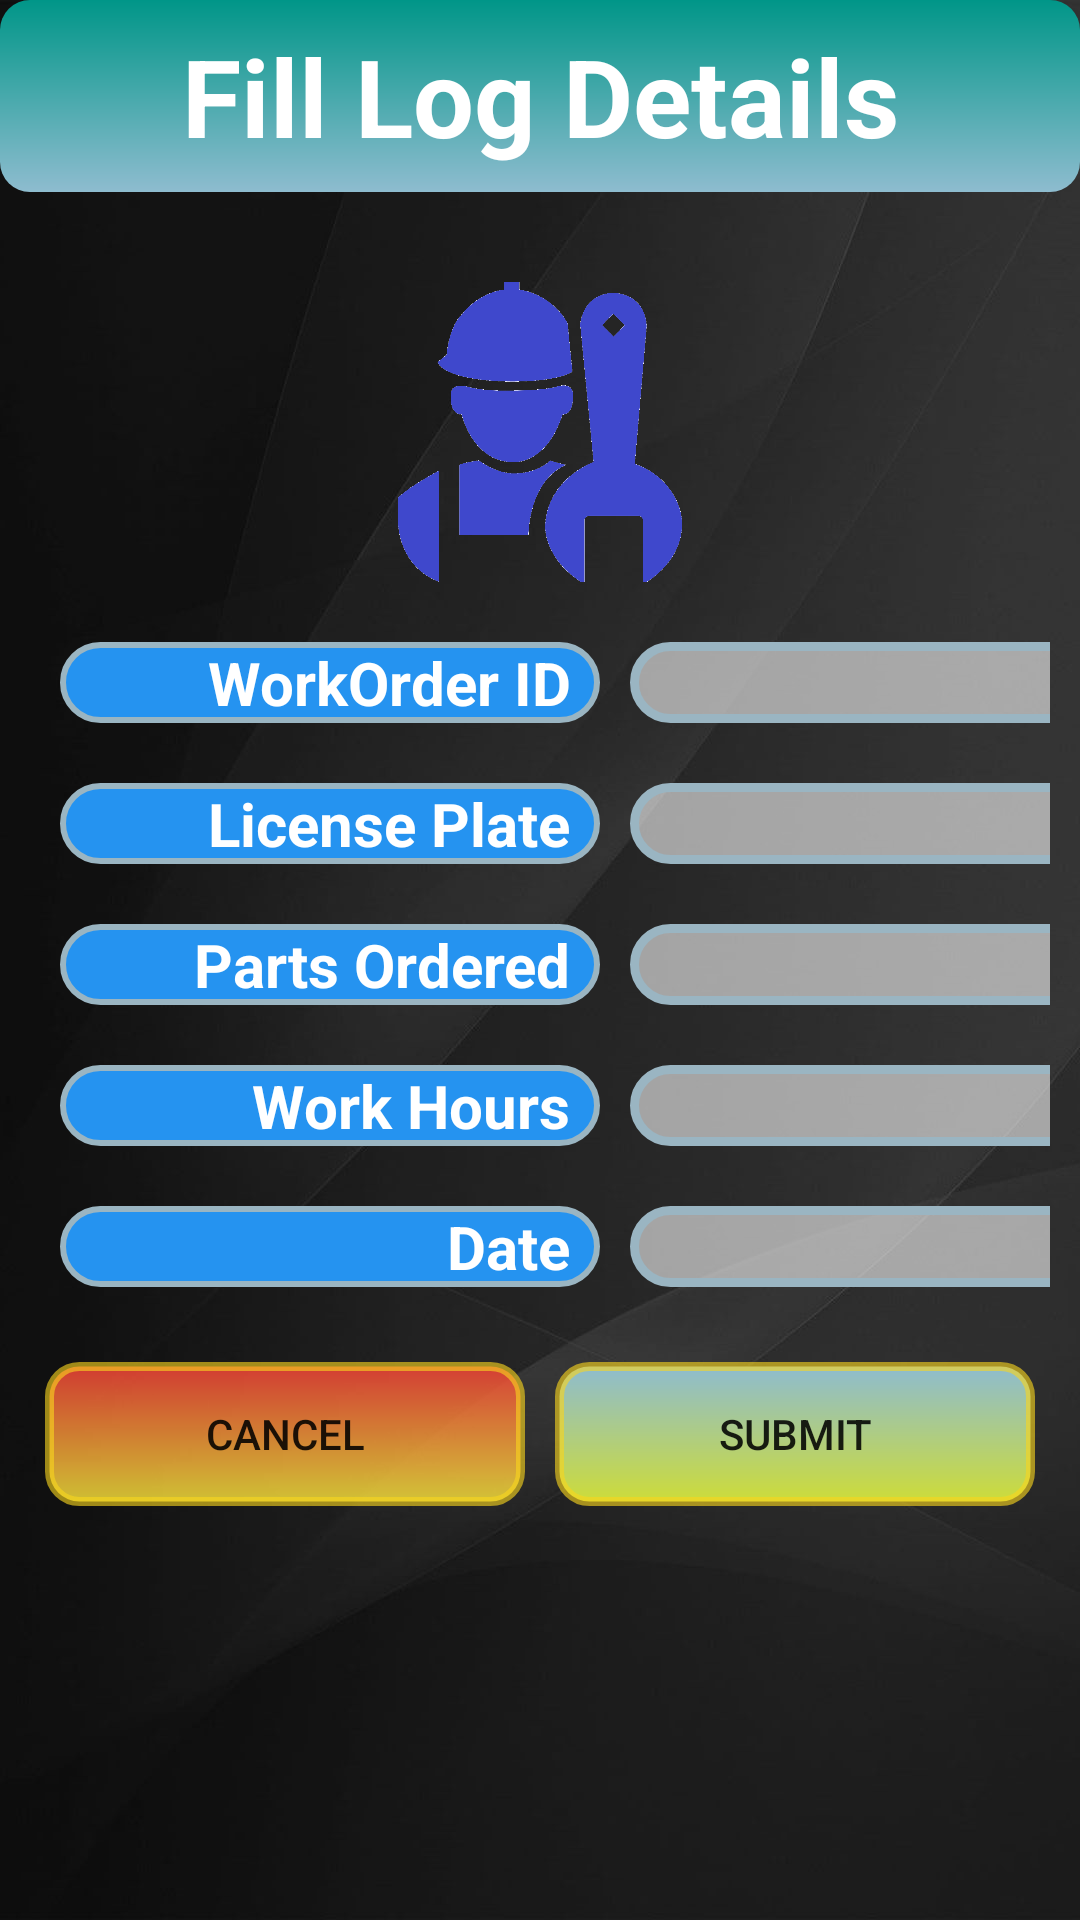

Write the Android layout XML for this screen, with the resource values it uses.
<!-- AndroidManifest.xml: application theme AppTheme -->
<!-- res/layout/activity_mechanic_log.xml -->
<?xml version="1.0" encoding="utf-8"?>
<LinearLayout xmlns:android="http://schemas.android.com/apk/res/android"
    xmlns:app="http://schemas.android.com/apk/res-auto"
    xmlns:tools="http://schemas.android.com/tools"
    android:layout_width="match_parent"
    android:layout_height="match_parent"
    android:background="@drawable/grey_bg"
    android:orientation="vertical"
    tools:context=".MechanicLogActivity">

    <ScrollView
        android:layout_width="match_parent"
        android:layout_height="match_parent">

        <LinearLayout
            android:layout_width="match_parent"
            android:layout_height="wrap_content"
            android:orientation="vertical">

            <TextView
                android:id="@+id/textView3"
                android:layout_width="match_parent"
                android:layout_height="64dp"
                android:layout_marginBottom="30dp"
                android:background="@drawable/backedit_main_heading"
                android:gravity="center"
                android:text="Fill Log Details"
                android:textColor="@android:color/background_light"
                android:textSize="36sp"
                android:textStyle="bold" />

            <ImageView
                android:id="@+id/imageView"
                android:layout_width="120dp"
                android:layout_height="100dp"
                android:layout_gravity="center"
                android:layout_marginBottom="10dp"
                app:srcCompat="@drawable/mechaniclogo" />

            <LinearLayout
                android:layout_width="match_parent"
                android:layout_height="wrap_content"
                android:layout_margin="10dp"
                android:orientation="horizontal">


                <TextView
                    android:layout_width="180dp"
                    android:layout_height="match_parent"
                    android:layout_marginLeft="10dp"
                    android:layout_marginRight="10dp"
                    android:background="@drawable/backedit_headings"
                    android:gravity="center|right"
                    android:paddingRight="10dp"
                    android:text="WorkOrder ID"
                    android:textColor="@android:color/background_light"
                    android:textSize="20dp"
                    android:textStyle="bold" />

                <EditText
                    android:id="@+id/etMechLogWorkID"
                    android:layout_width="190dp"
                    android:layout_height="match_parent"
                    android:background="@drawable/backedit"
                    android:ems="10"
                    android:gravity="center|start"
                    android:inputType="textPersonName"
                    android:paddingLeft="20dp"
                    android:textColor="@color/colorPrimaryDark"
                    android:textStyle="bold" />


            </LinearLayout>

            <LinearLayout
                android:layout_width="match_parent"
                android:layout_height="wrap_content"
                android:layout_margin="10dp"
                android:orientation="horizontal">


                <TextView
                    android:layout_width="180dp"
                    android:layout_height="match_parent"
                    android:layout_marginLeft="10dp"
                    android:layout_marginRight="10dp"
                    android:background="@drawable/backedit_headings"
                    android:gravity="center|right"
                    android:paddingRight="10dp"
                    android:text="License Plate"
                    android:textColor="@android:color/background_light"
                    android:textSize="20dp"
                    android:textStyle="bold" />

                <EditText
                    android:id="@+id/etMechLogLPlate"
                    android:layout_width="190dp"
                    android:layout_height="match_parent"
                    android:background="@drawable/backedit"
                    android:ems="10"
                    android:gravity="center|start"
                    android:inputType="textPersonName"
                    android:paddingLeft="20dp"
                    android:textColor="@color/colorPrimaryDark"
                    android:textStyle="bold" />


            </LinearLayout>

            <LinearLayout
                android:layout_width="match_parent"
                android:layout_height="wrap_content"
                android:layout_margin="10dp"
                android:orientation="horizontal">


                <TextView
                    android:layout_width="180dp"
                    android:layout_height="match_parent"
                    android:layout_marginLeft="10dp"
                    android:layout_marginRight="10dp"
                    android:background="@drawable/backedit_headings"
                    android:gravity="center|right"
                    android:paddingRight="10dp"
                    android:text="Parts Ordered"
                    android:textColor="@android:color/background_light"
                    android:textSize="20dp"
                    android:textStyle="bold" />

                <EditText
                    android:id="@+id/etMechLogPartsOrdered"
                    android:layout_width="190dp"
                    android:layout_height="match_parent"
                    android:background="@drawable/backedit"
                    android:ems="10"
                    android:gravity="center|start"
                    android:inputType="textPersonName"
                    android:paddingLeft="20dp"
                    android:textColor="@color/colorPrimaryDark"
                    android:textStyle="bold" />


            </LinearLayout>

            <LinearLayout
                android:layout_width="match_parent"
                android:layout_height="wrap_content"
                android:layout_margin="10dp"
                android:orientation="horizontal">


                <TextView
                    android:layout_width="180dp"
                    android:layout_height="match_parent"
                    android:layout_marginLeft="10dp"
                    android:layout_marginRight="10dp"
                    android:background="@drawable/backedit_headings"
                    android:gravity="center|right"
                    android:paddingRight="10dp"
                    android:text="Work Hours"
                    android:textColor="@android:color/background_light"
                    android:textSize="20dp"
                    android:textStyle="bold" />

                <EditText
                    android:id="@+id/etMechLogWorkHours"
                    android:layout_width="190dp"
                    android:layout_height="match_parent"
                    android:background="@drawable/backedit"
                    android:ems="10"
                    android:gravity="center|start"
                    android:inputType="number"
                    android:paddingLeft="20dp"
                    android:textColor="@color/colorPrimaryDark"
                    android:textStyle="bold" />


            </LinearLayout>

            <LinearLayout
                android:layout_width="match_parent"
                android:layout_height="wrap_content"
                android:layout_margin="10dp"
                android:orientation="horizontal">


                <TextView
                    android:layout_width="180dp"
                    android:layout_height="match_parent"
                    android:layout_marginLeft="10dp"
                    android:layout_marginRight="10dp"
                    android:background="@drawable/backedit_headings"
                    android:gravity="center|right"
                    android:paddingRight="10dp"
                    android:text="Date"
                    android:textColor="@android:color/background_light"
                    android:textSize="20dp"
                    android:textStyle="bold" />

                <EditText
                    android:id="@+id/etMechLogDate"
                    android:layout_width="190dp"
                    android:layout_height="match_parent"
                    android:background="@drawable/backedit"
                    android:editable="false"
                    android:ems="10"
                    android:gravity="center|start"
                    android:inputType="none"
                    android:paddingLeft="20dp"
                    android:textColor="@color/colorPrimaryDark"
                    android:textStyle="bold" />


            </LinearLayout>

            <LinearLayout
                android:layout_width="match_parent"
                android:layout_height="wrap_content"
                android:layout_margin="10dp"
                android:orientation="horizontal">


                <Button
                    android:id="@+id/btnMechLogCancel"
                    android:layout_width="153dp"
                    android:layout_height="wrap_content"
                    android:layout_margin="5dp"
                    android:layout_weight="1"
                    android:background="@drawable/button_cancel"
                    android:text="Cancel" />

                <Button
                    android:id="@+id/btnMechLogSubmit"
                    android:layout_width="153dp"
                    android:layout_height="wrap_content"
                    android:layout_margin="5dp"
                    android:layout_weight="1"
                    android:background="@drawable/button"
                    android:onClick="submitLog"
                    android:text="Submit" />

            </LinearLayout>


        </LinearLayout>
    </ScrollView>

</LinearLayout>
<!-- resources referenced by this layout -->
<resources>
  <color name="colorPrimaryDark">#000000</color>
  <!-- drawable backedit (drawable) -->
  <?xml version="1.0" encoding="utf-8"?>
  <shape xmlns:android="http://schemas.android.com/apk/res/android"
      android:shape="rectangle">
      <corners
          android:radius="30dp">
  
      </corners>
      <solid
          android:color="#94ffffff"
          android:width="3dp">
  
      </solid>
  
      <stroke
          android:width="3dp"
          android:color="#9AB5C2">
      </stroke>
  </shape>
  <!-- drawable backedit_headings (drawable) -->
  <?xml version="1.0" encoding="utf-8"?>
  <shape xmlns:android="http://schemas.android.com/apk/res/android"
      android:shape="rectangle">
      <corners
          android:radius="30dp">
  
      </corners>
      <solid
          android:color="#2593F0"
          android:width="3dp">
  
      </solid>
  
      <stroke
          android:width="2dp"
          android:color="#9AB5C2">
      </stroke>
  </shape>
  <!-- drawable backedit_main_heading (drawable) -->
  <?xml version="1.0" encoding="utf-8"?>
  <shape xmlns:android="http://schemas.android.com/apk/res/android"
      android:shape="rectangle">
      <corners
          android:radius="10dp">
  
      </corners>
      <solid
          android:color="#009688"
          android:width="3dp">
      </solid>
      <gradient
          android:angle="270"
          android:startColor="#009688"
          android:endColor="#8EBCCF"
          android:type="linear"
          />
  </shape>
  <!-- drawable button (drawable) -->
  <?xml version="1.0" encoding="utf-8"?>
  <shape xmlns:android="http://schemas.android.com/apk/res/android"
      android:shape="rectangle"
      >
  
      <corners
          android:radius="10dp">
  
      </corners>
      <solid
          android:color="#CDDC39"
          android:width="3dp">
  
      </solid>
  
      <stroke
          android:width="3dp"
          android:color="#9EF8D51D">
      </stroke>
      <gradient
          android:angle="90"
          android:startColor="#CDDC39"
          android:endColor="#8EBCCF"
          android:type="linear"
          />
  </shape>
  <!-- drawable button_cancel (drawable) -->
  <?xml version="1.0" encoding="utf-8"?>
  <shape xmlns:android="http://schemas.android.com/apk/res/android"
      android:shape="rectangle"
      >
  
      <corners
          android:radius="10dp">
  
      </corners>
      <solid
          android:color="#CDDC39"
          android:width="3dp">
  
      </solid>
  
      <stroke
          android:width="3dp"
          android:color="#9EF8D51D">
      </stroke>
      <gradient
          android:angle="270"
          android:startColor="#D7F44336"
          android:endColor="#CBFFEB3B"
          android:type="linear"
          />
  </shape>
  <!-- drawable grey_bg: jpg bitmap (drawable, 78269 bytes) -->
  <!-- drawable mechaniclogo: png bitmap (drawable, 42025 bytes) -->
  <style name="AppTheme" parent="Theme.AppCompat.Light.DarkActionBar">
          
          <item name="colorPrimary">@color/colorPrimary</item>
          <item name="colorPrimaryDark">@color/colorPrimaryDark</item>
          <item name="colorAccent">@color/colorAccent</item>
      </style>
  <color name="colorPrimary">#474947</color>
  <color name="colorAccent">#2593F0</color>
</resources>
